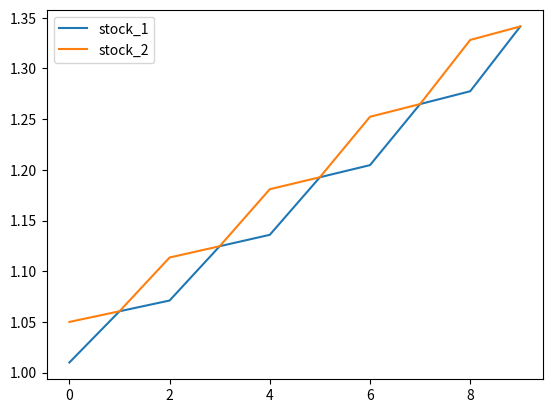
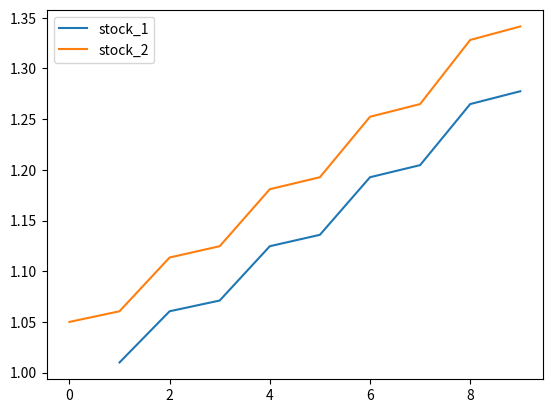

The script that saved these images, in order:
import numpy as np
import pandas as pd

import matplotlib.pyplot as plt
import seaborn as sns

stock_return_1 = [.01, .05, .01, .05, .01, .05, .01, .05, .01, .05] # 둘은 무지 비슷하게 움직이지만, day 1 만큼만 선행/후행한다. 
stock_return_2 = [.05, .01, .05, .01, .05, .01, .05, .01, .05, .01]

df = pd.DataFrame(
    {'stock_1': stock_return_1,
     'stock_2': stock_return_2
    }
)

df

def cum_return(df):
    return (1 + df).cumprod()

cum_return(df).plot()

df.corr()

df['stock_1'] = df['stock_1'].shift(1) # 만약 선행하지 않으면 둘은 완벽하게 같이 움직인다. corr=1

df

df.corr()

cum_return(df).plot()

import numpy as np
import pandas as pd

def generate_fake_stock_data(num_data_points, desired_correlation):
    # Step 1: Generate initial random returns for two stocks
    returns_stock1 = np.random.normal(0, 0.05, num_data_points)
    returns_stock2 = np.random.normal(0, 0.05, num_data_points)
    
    # Step 2: Calculate the covariance matrix based on the desired correlation
    covariance_matrix = np.array([[0.05**2, desired_correlation * 0.05 * 0.05],
                                  [desired_correlation * 0.05 * 0.05, 0.05**2]])
    
    # Step 3: Perform Cholesky decomposition to transform initial returns
    L = np.linalg.cholesky(covariance_matrix)
    initial_returns = np.vstack((returns_stock1, returns_stock2))
    correlated_returns = L.dot(initial_returns)
    
    # Step 4: Create a DataFrame to store the correlated returns
    data = pd.DataFrame(correlated_returns.T, columns=['Stock1', 'Stock2'])
    
    return data




# Example usage:
num_points = 250  # Number of data points
desired_corr = 0.6  # Desired correlation coefficient
fake_data = generate_fake_stock_data(num_points, desired_corr)
print(fake_data.head())

fake_data.corr()

